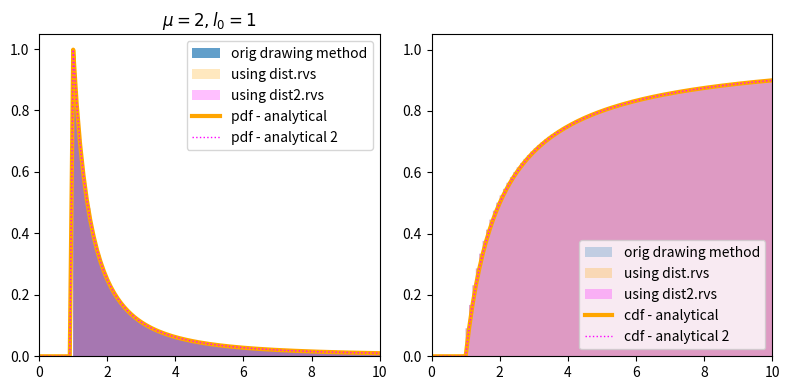

Write the Python code that produced this figure.
"""
Bee flight model -- the "b" in ``blpd``.

Based on the Lévy flight random walk model as implemented in
[redacted]
"""
import math

import numpy as np
from scipy import stats


__all__ = (
    "draw_step_length",
    "flight",
)


PI = math.pi


def draw_step_length(*, l_0=1.0, mu=2.0, q=None):
    r"""
    Draw a step length `l` from the power law distribution

    .. math::
       P(l) = (l/l_0)^{-\mu}

    Parameters
    ----------
    l_0 : float
        The minimum step size
    mu : float
        Distribution shape parameter

        3 => Brownian motion

        2 => "super diffusive Lévy walk"
    q : float, array, optional
        Random number in [0, 1). By default, we draw a single value from uniform.
    """
    if mu <= 1 or mu > 3:
        raise ValueError(f"`mu` should be in (1, 3] but is {mu!r}")

    if q is None:
        q = np.random.rand()  # draw from [0, 1) (uniform)

    l = l_0 * (1 - q) ** (1 / (1 - mu))  # noqa: E741
    # ^ note 1-mu not mu, which comes from the inverse of the CDF

    return l


def flight(
    n,
    *,
    x0=(0, 0),
    l_0=1.0,
    mu=2.0,
    l_max=None,
    heading0=PI / 2,
    heading_model="uniform",
    heading_model_kwargs=None,
):
    """
    Parameters
    ----------
    n : int
        Number of steps taken in the simulated flight.
        The final trajectory will have `n`+1 points.
    x0 : array_like
        xy-coordinates of the starting location.
    l_0, mu : float
        Parameters of the step length power law distribution.
    l_max : float, optional
        Used to clip the step size if provided.
    heading0 : float
        Initial heading of the flight.
        In standard polar coordinates, so pi/2 is north.
    heading_model : {'uniform', 'truncnorm'}
        Relative heading model.
    heading_model_kwargs : dict
        Used in the relative heading model.

        For truncnorm: `'std'`.
    """
    assert np.asarray(x0).size == 2, "xy-coordinates"

    if heading_model_kwargs is None:
        heading_model_kwargs = {}

    # Draw steps
    q = np.random.rand(n)
    steps = draw_step_length(l_0=l_0, mu=mu, q=q)

    # Clip steps if desired
    if l_max is not None:
        np.clip(steps, None, l_max, out=steps)

    # Draw (relative) headings
    if heading_model == "uniform":
        headings = np.random.uniform(-PI, PI, size=n - 1)
    elif heading_model == "truncnorm":
        std = heading_model_kwargs.get("std", 1.5)
        mean = heading_model_kwargs.get("mean", 0)
        clip_a, clip_b = -PI, PI
        a, b = (clip_a - mean) / std, (clip_b - mean) / std
        dist = stats.truncnorm(a, b, scale=PI / b)
        # print(f"99.99th: {dist.ppf(0.9999)}")
        headings = dist.rvs(n - 1)
    else:
        raise NotImplementedError

    # Convert heading -> direction
    # (Heading is relative to current direction)
    angles = np.full((n,), heading0)
    for i, heading in enumerate(headings):
        angles[i + 1] = angles[i] + heading

    # Note: the above loop can be replaced by
    # `angles[1:] = np.cumsum(headings) + heading0`
    # (similarly for below loop)

    # Convert angles to [0, 2pi) range
    min_angle = angles.min()
    # Find the multiple of 2pi needed to make all values positive
    n_ = -math.floor(angles.min() / (2 * PI)) if min_angle < 0 else 0
    angles_mod = np.mod(angles + n_ * 2 * PI, 2 * PI)
    assert np.allclose(np.cos(angles), np.cos(angles_mod))
    angles = angles_mod

    # # Investigate the angles
    # import matplotlib.pyplot as plt
    # fig, [ax1, ax2, ax3] = plt.subplots(1, 3, figsize=(9, 3.5))
    # ax1.hist(headings); ax1.set_title("headings")
    # ax2.hist(angles); ax2.set_title("angles")
    # ax3.hist(angles_mod); ax3.set_title("angles % 2pi")
    # fig.tight_layout()

    # Walk
    x = np.full((n + 1,), x0[0], dtype=float)
    y = np.full((n + 1,), x0[1], dtype=float)
    for i, (step, angle) in enumerate(zip(steps, angles)):
        dx = step * math.cos(angle)
        dy = step * math.sin(angle)
        x[i + 1] = x[i] + dx
        y[i + 1] = y[i] + dy

    return x, y


# Note: `scipy.stats.powerlaw` doesn't let its param `a` be negative, so can't use it


class _step_length_dist_gen(stats.rv_continuous):
    """Step length distribution class using the `scipy.stats` machinery."""

    def _pdf(self, x, l_0, mu):
        c = -l_0 / (1 - mu)
        p = (x / l_0) ** (-mu)
        return p / c

    def _cdf(self, x, l_0, mu):
        # https://www.wolframalpha.com/input/?i=anti-derivative+%28l%2Fc%29%5E-mu+dl
        # https://www.wolframalpha.com/input/?i=anti-derivative+%28l%2Fc%29%5E-mu+dl%2C+from+l%3Dc+to+x
        c = -l_0 / (1 - mu)
        # F = x * (x/l_0)**(-mu) / (1-mu) + c
        F = l_0 ** mu * x ** (1 - mu) / (1 - mu) + c
        # F[x < l_0] = 0
        return F / c

    def _ppf(self, q, l_0, mu):
        c = -l_0 / (1 - mu)
        x = ((q * c * (1 - mu) + l_0) * l_0 ** -mu) ** (1.0 / (1.0 - mu))

        return x

    def _argcheck(self, *args):
        l_0, mu = args  # unpack

        # Minimum step length `l_0` must be positive
        cond_l_0 = np.asarray(l_0) > 0

        # Shape parameter `mu` is supposed to be in range [1, 3]
        # not sure why it can't just be positive tho...
        arr_mu = np.asarray(mu)
        cond_mu = arr_mu > 1 and arr_mu <= 3

        arr_l_0 = np.asarray(l_0)
        cond_mu_2 = 1 * (1 - arr_mu) + arr_l_0 >= 0

        cond = 1
        for cond_ in [cond_l_0, cond_mu, cond_mu_2]:
            cond = np.logical_and(cond, cond_)

        return cond

    def _get_support(self, *args, **kwargs):
        return args[0], np.inf


step_length_dist = _step_length_dist_gen(name="step_length_dist")


# scaling with `scale` not working for pdf/cdf
# need to specify them differently I guess
class _step_length_dist2_gen(stats.rv_continuous):
    """Step length distribution class using the `scipy.stats` machinery."""

    # Instead of including l_0 as a param,
    # we just let scipy.stats do that via the `scale` param

    def _pdf(self, x, mu):
        c = -1.0 / (1 - mu)  # normalization const
        return (x ** -mu) / c

    def _cdf(self, x, mu):
        c = -1.0 / (1 - mu)
        F = (x ** (1 - mu) - 1) / (1 - mu)
        return F / c

    def _ppf(self, q, mu):
        c = -1.0 / (1 - mu)
        x = (q * c * (1 - mu) + 1) ** (1.0 / (1.0 - mu))
        return x

    def _argcheck(self, *args, **kwargs):
        mu = args  # unpack

        arr_mu = np.asarray(mu)
        cond_mu = arr_mu > 1 and arr_mu <= 3

        return cond_mu


step_length_dist2 = _step_length_dist2_gen(a=1.0, name="step_length_dist2")


def _compare_step_dists(mu=2.0, l_0=1.0):
    """Compare the different representations of the step length dist in this module."""
    import matplotlib.pyplot as plt

    # Set dist parameters
    # Note that all 3 agree for mu=2.0, l_0=1.0 (the values used in the paper)
    # But the analytical PDF/CDFs do not agree with the hist for mu < 2
    # Since the rvs results agree, this means the `_cdf` and `_pdf` methods are still off
    # though the `_ppf`s are fine.
    assert 1 - mu + l_0 >= 0
    n_steps = int(5e5)
    x_stop = 1000  # rightmost bin edge
    x = np.linspace(0, 100, 1000)  # for the line (analytical) plots
    bins = np.arange(0, x_stop, 0.1)  # for the histograms

    # Draw using original method
    steps = [draw_step_length(l_0=l_0, mu=mu) for _ in range(n_steps)]

    fig, [ax1, ax2] = plt.subplots(1, 2, figsize=(8, 4))

    # Histogram of steps using original method
    ax1.hist(
        steps,
        bins=bins,
        density=True,
        histtype="stepfilled",
        alpha=0.7,
        label="orig drawing method",
    )

    # Create corresponding distribution objects
    dist = step_length_dist(mu=mu, l_0=l_0)
    dist2 = step_length_dist2(mu=mu, scale=l_0, loc=0)
    steps2 = dist.rvs(n_steps)
    steps3 = dist2.rvs(n_steps)

    # PDF
    kwargs = dict(  # shared by the other two
        bins=bins,
        density=True,
        histtype="stepfilled",
        alpha=0.25,
    )
    ax1.hist(
        steps2,
        **kwargs,
        color="orange",
        label="using dist.rvs",
    )
    ax1.hist(
        steps3,
        **kwargs,
        color="magenta",
        label="using dist2.rvs",
    )
    ax1.plot(x, dist.pdf(x), lw=3, label="pdf - analytical", color="orange")
    ax1.plot(x, dist2.pdf(x), ":", lw=1, label="pdf - analytical 2", color="magenta")

    # CDF
    kwargs.update(cumulative=True)
    ax2.hist(
        steps,
        **kwargs,
        label="orig drawing method",
    )
    ax2.hist(
        steps2,
        **kwargs,
        color="orange",
        label="using dist.rvs",
    )
    ax2.hist(
        steps3,
        **kwargs,
        color="magenta",
        label="using dist2.rvs",
    )
    ax2.plot(x, dist.cdf(x), lw=3, label="cdf - analytical", color="orange")
    ax2.plot(x, dist2.cdf(x), ":", lw=1, label="cdf - analytical 2", color="magenta")

    ax1.set_title(rf"$\mu={mu:.3g}, l_0 = {l_0:.3g}$")
    ax1.set_xlim((0, l_0 * 10))
    ax1.legend()
    ax2.set_xlim((0, l_0 * 10))
    ax2.legend()

    fig.tight_layout()


if __name__ == "__main__":
    import matplotlib.pyplot as plt

    plt.close("all")

    _compare_step_dists()
